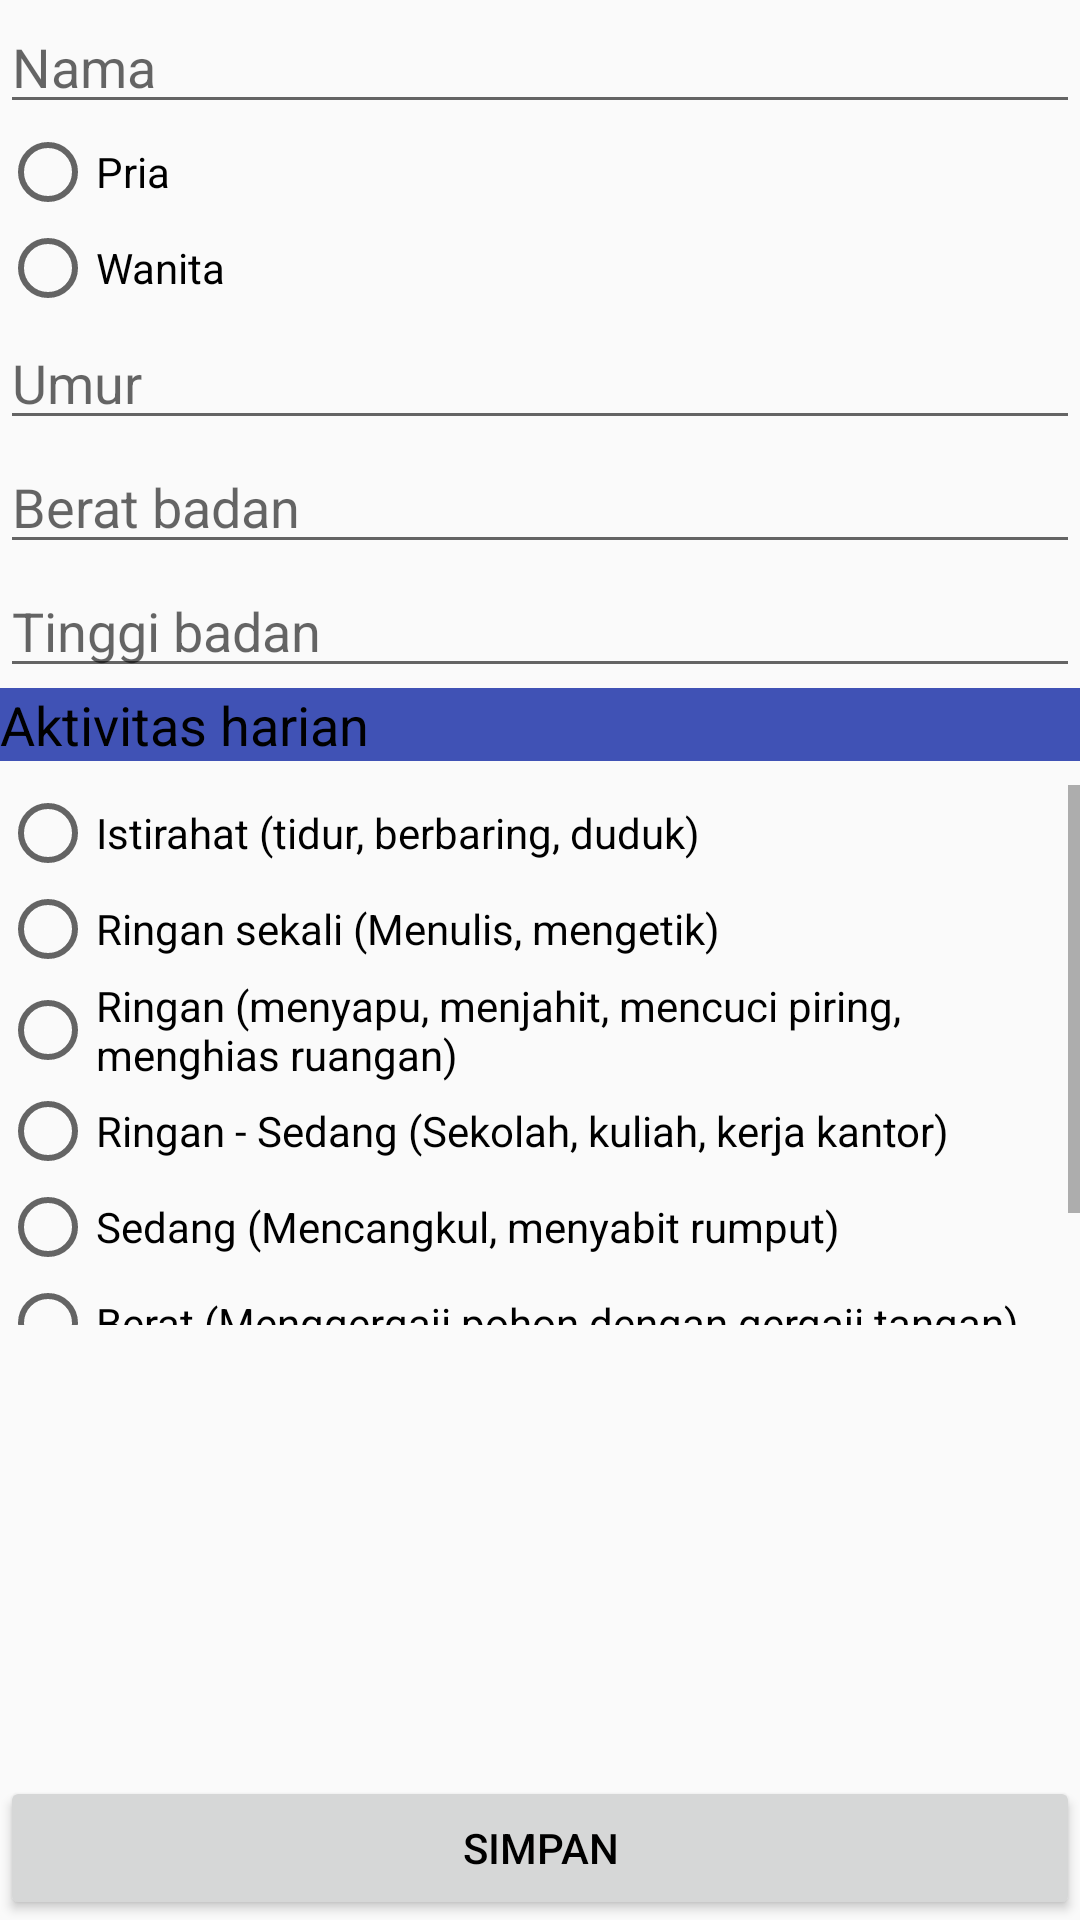

Here is an Android app screen rendered from its layout file. Give the layout XML and the strings, colors and styles it references.
<!-- AndroidManifest.xml: application theme AppTheme -->
<!-- res/layout/activity_konsul.xml -->
<?xml version="1.0" encoding="utf-8"?>
<RelativeLayout xmlns:android="http://schemas.android.com/apk/res/android"
    xmlns:app="http://schemas.android.com/apk/res-auto"
    xmlns:tools="http://schemas.android.com/tools"
    android:layout_width="match_parent"
    android:layout_height="match_parent"
    android:layout_margin="16dp"
    tools:context="com.muasdiet.muasmakkode.diet.Awal.KonsulActivity">

    <LinearLayout
        android:layout_width="match_parent"
        android:layout_height="wrap_content"
        android:orientation="vertical">

        <android.support.design.widget.TextInputEditText
            android:id="@+id/editText_Nama"
            android:layout_width="match_parent"
            android:layout_height="wrap_content"
            android:hint="Nama" />

        <RadioGroup
            android:id="@+id/radio_grup_jenis_kelamin"
            android:layout_width="match_parent"
            android:layout_height="wrap_content">


            <RadioButton
                android:id="@+id/rb_pria"
                android:layout_width="wrap_content"
                android:layout_height="wrap_content"
                android:text="Pria"
                android:checked="false"/>

            <RadioButton
                android:id="@+id/rb_wanita"
                android:layout_width="match_parent"
                android:layout_height="wrap_content"
                android:layout_toRightOf="@id/rb_pria"
                android:text="Wanita"
                android:checked="false"/>

        </RadioGroup>

        <android.support.design.widget.TextInputEditText
            android:id="@+id/editText_Umur"
            android:layout_width="match_parent"
            android:layout_height="wrap_content"
            android:hint="Umur"
            android:inputType="number"/>

        <android.support.design.widget.TextInputEditText
            android:id="@+id/editText_beratBadan"
            android:layout_width="match_parent"
            android:layout_height="wrap_content"
            android:hint="Berat badan"
            android:inputType="number" />

        <android.support.design.widget.TextInputEditText
            android:id="@+id/editText_tinggiBadan"
            android:layout_width="match_parent"
            android:layout_height="wrap_content"
            android:hint="Tinggi badan"
            android:inputType="number" />

        <TextView
            android:layout_width="match_parent"
            android:layout_height="wrap_content"
            android:layout_marginBottom="8dp"
            android:background="#4052b5"
            android:text="Aktivitas harian"
            android:textColor="#000"
            android:textSize="18sp" />

        

        <ScrollView
            android:layout_width="match_parent"
            android:layout_height="180dp">

            <RadioGroup
                android:id="@+id/radio_grup_aktifitas_harian"
                android:layout_width="match_parent"
                android:layout_height="wrap_content">

                <RadioButton
                    android:id="@+id/istirahat"
                    android:layout_width="match_parent"
                    android:layout_height="wrap_content"
                    android:text="Istirahat (tidur, berbaring, duduk)" />

                <RadioButton
                    android:id="@+id/ringanSekali"
                    android:layout_width="match_parent"
                    android:layout_height="wrap_content"
                    android:text="Ringan sekali (Menulis, mengetik)" />

                <RadioButton
                    android:id="@+id/ringan"
                    android:layout_width="match_parent"
                    android:layout_height="wrap_content"
                    android:text="Ringan (menyapu, menjahit, mencuci piring, menghias ruangan)" />

                <RadioButton
                    android:id="@+id/ringanSedang"
                    android:layout_width="match_parent"
                    android:layout_height="wrap_content"
                    android:text="Ringan - Sedang (Sekolah, kuliah, kerja kantor)" />

                <RadioButton
                    android:id="@+id/sedang"
                    android:layout_width="match_parent"
                    android:layout_height="wrap_content"
                    android:text="Sedang (Mencangkul, menyabit rumput)" />

                <RadioButton
                    android:id="@+id/berat"
                    android:layout_width="match_parent"
                    android:layout_height="wrap_content"
                    android:text="Berat (Menggergaji pohon dengan gergaji tangan)" />

                <RadioButton
                    android:id="@+id/beratSekali"
                    android:layout_width="match_parent"
                    android:layout_height="wrap_content"
                    android:text="Berat Sekali (Mendaki gunung, menarik becak)" />

            </RadioGroup>

        </ScrollView>

    </LinearLayout>

    

    <Button
        android:id="@+id/button_simpan"
        android:layout_width="match_parent"
        android:layout_height="wrap_content"
        android:layout_alignParentBottom="true"
        android:layout_centerInParent="true"
        android:text="Simpan" />
</RelativeLayout>
<!-- resources referenced by this layout -->
<resources>
  <style name="AppTheme" parent="Theme.AppCompat.Light.DarkActionBar">
          
          <item name="colorPrimary">@color/primaryColor</item>
          <item name="colorPrimaryDark">@color/primaryDarkColor</item>
          <item name="colorAccent">@color/primaryLightColor</item>
          <item name="android:textColor">@color/primaryTextColor</item>
      </style>
  <color name="primaryColor">#ffb300</color>
  <color name="primaryDarkColor">#c68400</color>
  <color name="primaryLightColor">#ffe54c</color>
  <color name="primaryTextColor">#000000</color>
</resources>
